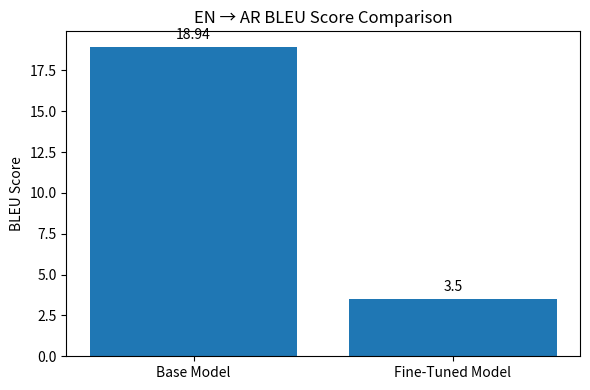

Write Python code to recreate this figure.
import matplotlib.pyplot as plt

# BLEU scores
models = ['Base Model', 'Fine-Tuned Model']
bleu_scores = [18.94, 3.50]

plt.figure(figsize=(6,4))
plt.bar(models, bleu_scores)
plt.ylabel('BLEU Score')
plt.title('EN → AR BLEU Score Comparison')

# value labels
for i, v in enumerate(bleu_scores):
    plt.text(i, v + 0.5, f"{v}", ha='center')

plt.tight_layout()

# save graph
plt.savefig("en_ar_bleu_comparison.png")
plt.show()
